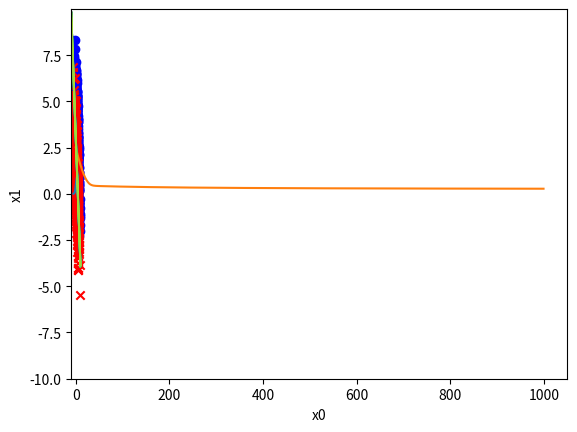

Source code (Python):
import numpy as np
import matplotlib.pyplot as plt

'''
Generate some data 
'''
# class 0:
# covariance matrix and mean

cov0 = np.array([[5,-3],[-3,3]])

mean0 = np.array([2.,3])

# number of data points
m0 = 1000
# generate m0 gaussian distributed data points with
# mean0 and cov0.
r0 = np.random.multivariate_normal(mean0, cov0, m0)

# covariance matrix
cov1 = np.array([[5,-3],[-3,3]])
mean1 = np.array([1.,1])
m1 = 1000
r1 = np.random.multivariate_normal(mean1, cov1, m1)

x = np.concatenate((r0,r1))
y = np.zeros(len(r0)+len(r1))
y[:len(r0),] = 1

# 1) Erstellen Sie eine Pythonfunktion die, die
# logistische Funktion berechnet.
# Stellen Sie diese im Bereich [-5, 5] graphisch dar.
def logistic_function():
    def h(x):
        return 1 / (1 + np.exp(-x))

    return h
#-----------OKAY ----------------

x_log = np.arange(-5, 5, 0.1)
y_log = logistic_function()(x_log)


plt.plot(x_log, y_log)
plt.show()
#-----------OKAY ----------------


# 2) Implementieren Sie die Hypothese als Python Funktion:
# logistic_hypothesis(theta)
# Die Pythonfunktion soll dabei eine Funktion zurückgeben:
# >> theta = np.array([1.1, 2.0, -.9])
# >> h = logistic_hypothesis(theta)
# >> print h(X)
# array([ -0.89896965, 0.71147926, ....

def logistic_hypothesis(theta):
    def h(x):
        # Add row with ones
        x_temp = np.concatenate((np.ones((x.shape[0], 1)), x), axis=1)

        return logistic_function()(x_temp.dot(theta))

    return h


theta = np.array([1.1, 2.0, -0.9])
h = logistic_hypothesis(theta)
print("Logistic function for: [1, 2]:", h(np.array([[1, 2]])))

# 3) Implementieren Sie den Cross-Entropy-Loss und
# den Squared-Error-Loss als Python Funktion.
# Die Pythonfunktion soll dabei eine Funktion zurückgeben:

# >> loss = cross_entropy_loss(h, X, y)
# >> print loss(theta)
# array([ 7.3, 9.5, ....
# Rückgabevektor hat m-Elemente (Anzahl der Datensätze)

def cross_entropy_loss(X, y):
    def loss(theta):
        h = logistic_hypothesis(theta)
        return -y*np.log(h(X)) - (1 - y)*np.log(1 - h(X))
    return loss


def squared_error_loss(h, X, y):
    return 1 / 2 * np.square(h(X) - y)


loss = cross_entropy_loss(x, y)


# 4) Implementieren Sie die Kostenfunktion J als Python Funktion:
# cost_function(X, y, h, loss)
# zusätzlich zu X und y soll die Funktion die Hypothese h
# und den Loss aufnehmen.
#
# Die Pythonfunktion soll dabei eine Funktion zurückgeben, die
# den Parametervektor theta aufnimmt.

def cost_function(X, y, h, loss):
    def costs(theta):
        loss_computed = loss(theta)
        return 1. / len(X) * np.sum(loss_computed)

    return costs


print("Costs for good theta", cost_function(x, y, h, loss)(theta))

print("Costs for bad theta", cost_function(x, y, h, loss)(np.array([1.4, 0.44, -0.55])))

# 5) Implementieren Sie das Gradientenabstiegsverfahren unter Benutzung der Kostenfunktion und der Hypothese.
# 5a) Schreiben Sie eine Funktion die die Update Rules anwendet zur Berechnung der neuen theta-Werte:
# theta = compute_new_theta(x, y, theta, alpha, hypothesis)
# 5b) Wählen Sie Startwerte in der Umgebung des Miniums der Kostenfunktion für theta.
# Wenden Sie iterativ die compute_new_theta Funktion an und finden Sie so ein Theta mit niedrigen Kosten.
# Kapseln Sie dies in eine Funktion:
# theta = gradient_descent(alpha, theta, nb_iterations, X, y)

def compute_new_theta(x, y, theta, alpha):
    '''
    Compute new theta values for multivariate linear regression with gradient descent
    :param x: features
    :param y: y values for given feature values
    :param theta: array with theta values
    :param alpha: learning rate
    :return:
    '''
    hypothesis = logistic_hypothesis(theta)
    m = len(y)
    x_temp = np.concatenate((np.ones((x.shape[0], 1)), x), axis=1)
    change = hypothesis(x)-y
    return theta - ((alpha / m) * np.dot(change, x_temp))


def gradient_descent(alpha, theta_, nb_iterations, x, y):
    '''
    Gradient descent for multivariate linear regression
    :param alpha: learning rate
    :param theta_: array with theta values
    :param nb_iterations: number of iterations the gradient descent should do
    :param x: features
    :param y: y values
    :return: new computed theta values
    '''
    n_theta = theta_
    costs = []
    for i in range(nb_iterations):
        n_theta = compute_new_theta(x, y, n_theta, alpha)

        costs.append(cost_function(x, y, logistic_hypothesis(n_theta), cross_entropy_loss(x, y))(n_theta))
    print(costs)
    plt.plot(np.arange(0, nb_iterations), costs)
    plt.show()
    return n_theta

new_theta = gradient_descent(0.1, np.array([-1, -2, 2]), 1000, x, y)
print(new_theta)


# 6) Zeichen Sie die Entscheidungsebene in den Scatter-Plot der Daten
# Hinweis: Für diese gilt: theta[0] + theta[1] * x1 + theta[2] * x2 = 0.5

def decision_boundary(theta):
    x1_range = np.arange(-10, 10, 0.01)
    x2_range = np.arange(-10, 10, 0.01)
    x1_range, x2_range = np.meshgrid(x1_range, x2_range)
    plt.scatter(r0[...,0], r0[...,1], c='b', marker='o', label="Klasse 0")
    plt.scatter(r1[...,0], r1[...,1], c='r', marker='x', label="Klasse 1")
    plt.xlabel("x0")
    plt.ylabel("x1")

    z = np.around(logistic_function()(theta[0] + theta[1] * x1_range + theta[2] * x2_range))
    plt.contour(x1_range, x2_range, z)
    plt.show()


decision_boundary(new_theta)

# 7) Berechnen Sie den Klassifikationsfehler, d.h. der Anteil
# der falsch-klassifizierten Datensätze:
# Klassifikationsfehler = Anzahl der falsch-klassifizierten Datensätze / Anzahl der Datensätze

h_pred = logistic_hypothesis(new_theta)
y_pred = h_pred(x)
y_pred = np.around(y_pred)
false_classifications = 0
for i in range(y.size):
    if(y_pred[i] != y[i]):
        false_classifications += 1

print("False classifications: ", false_classifications)